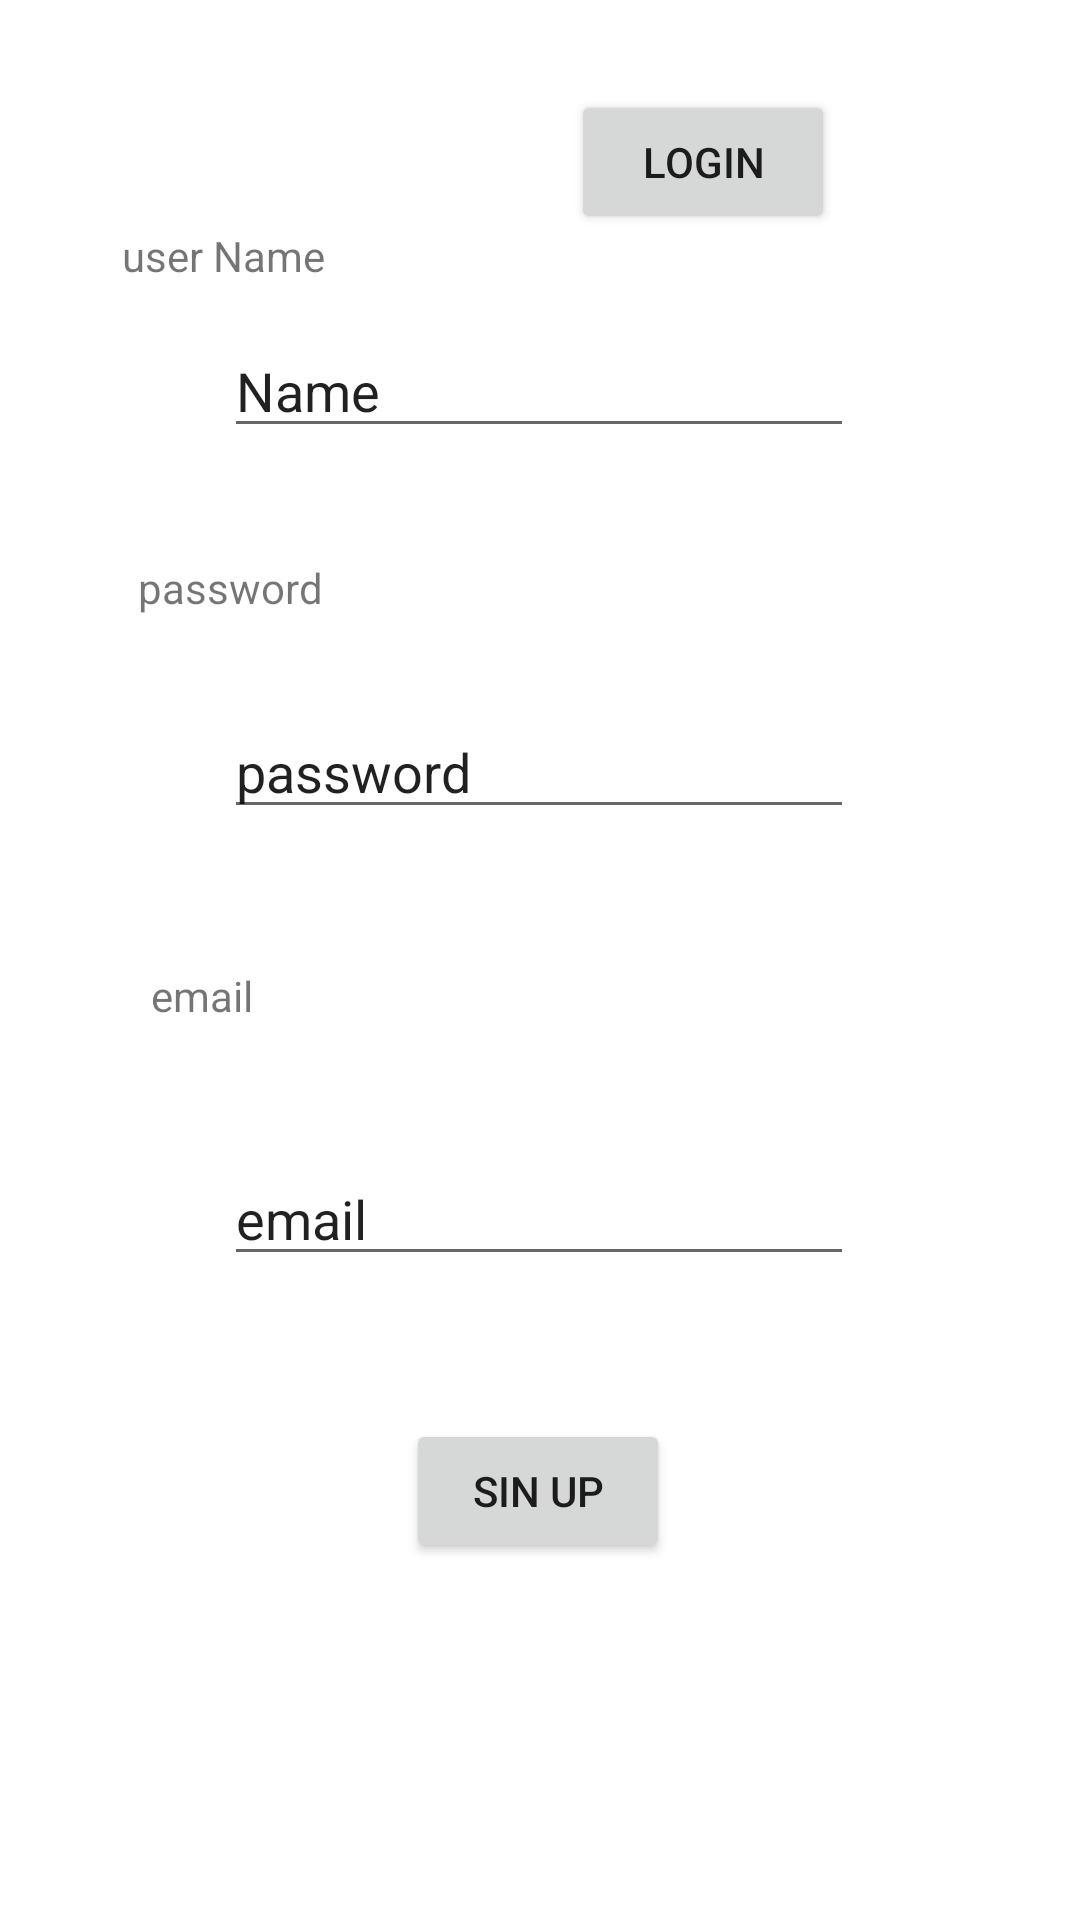

Layout XML and referenced resources for this Android screen:
<!-- AndroidManifest.xml: application theme Theme.TaskMaster1 -->
<!-- res/layout/activity_sin_up.xml -->
<?xml version="1.0" encoding="utf-8"?>
<androidx.constraintlayout.widget.ConstraintLayout xmlns:android="http://schemas.android.com/apk/res/android"
    xmlns:app="http://schemas.android.com/apk/res-auto"
    xmlns:tools="http://schemas.android.com/tools"
    android:layout_width="match_parent"
    android:layout_height="match_parent"
    tools:context=".SinUp">

    <TextView
        android:id="@+id/userNam"
        android:layout_width="wrap_content"
        android:layout_height="wrap_content"
        android:text="user Name"
        app:layout_constraintBottom_toBottomOf="parent"
        app:layout_constraintEnd_toEndOf="parent"
        app:layout_constraintHorizontal_bias="0.139"
        app:layout_constraintStart_toStartOf="parent"
        app:layout_constraintTop_toTopOf="parent"
        app:layout_constraintVertical_bias="0.122" />

    <TextView
        android:id="@+id/password"
        android:layout_width="wrap_content"
        android:layout_height="wrap_content"
        android:text="password"
        app:layout_constraintBottom_toBottomOf="parent"
        app:layout_constraintEnd_toEndOf="parent"
        app:layout_constraintHorizontal_bias="0.154"
        app:layout_constraintStart_toStartOf="parent"
        app:layout_constraintTop_toTopOf="parent"
        app:layout_constraintVertical_bias="0.3" />

    <TextView
        android:id="@+id/email"
        android:layout_width="wrap_content"
        android:layout_height="wrap_content"
        android:text="email"
        app:layout_constraintBottom_toBottomOf="parent"
        app:layout_constraintEnd_toEndOf="parent"
        app:layout_constraintHorizontal_bias="0.154"
        app:layout_constraintStart_toStartOf="parent"
        app:layout_constraintTop_toTopOf="parent"
        app:layout_constraintVertical_bias="0.519" />

    <EditText
        android:id="@+id/loginUserNameTxt"
        android:layout_width="wrap_content"
        android:layout_height="wrap_content"
        android:ems="10"
        android:inputType="textPersonName"
        android:text="Name"
        app:layout_constraintBottom_toTopOf="@+id/password"
        app:layout_constraintEnd_toEndOf="parent"
        app:layout_constraintHorizontal_bias="0.497"
        app:layout_constraintStart_toStartOf="parent"
        app:layout_constraintTop_toBottomOf="@+id/userNam"
        app:layout_constraintVertical_bias="0.264" />

    <EditText
        android:id="@+id/loginPasswordTxt"
        android:layout_width="wrap_content"
        android:layout_height="wrap_content"
        android:ems="10"
        android:inputType="textPersonName"
        android:text="password"
        app:layout_constraintBottom_toTopOf="@+id/email"
        app:layout_constraintEnd_toEndOf="parent"
        app:layout_constraintHorizontal_bias="0.497"
        app:layout_constraintStart_toStartOf="parent"
        app:layout_constraintTop_toBottomOf="@+id/password"
        app:layout_constraintVertical_bias="0.391" />

    <Button
        android:id="@+id/sinUp"
        android:layout_width="wrap_content"
        android:layout_height="wrap_content"
        android:text="Sin Up"
        app:layout_constraintBottom_toBottomOf="parent"
        app:layout_constraintEnd_toEndOf="parent"
        app:layout_constraintHorizontal_bias="0.498"
        app:layout_constraintStart_toStartOf="parent"
        app:layout_constraintTop_toTopOf="parent"
        app:layout_constraintVertical_bias="0.799" />

    <EditText
        android:id="@+id/emailTxt"
        android:layout_width="wrap_content"
        android:layout_height="wrap_content"
        android:ems="10"
        android:inputType="textPersonName"
        android:text="email"
        app:layout_constraintBottom_toTopOf="@+id/sinUp"
        app:layout_constraintEnd_toEndOf="parent"
        app:layout_constraintHorizontal_bias="0.497"
        app:layout_constraintStart_toStartOf="parent"
        app:layout_constraintTop_toBottomOf="@+id/email"
        app:layout_constraintVertical_bias="0.471" />

    <Button
        android:id="@+id/loginButt"
        android:layout_width="wrap_content"
        android:layout_height="wrap_content"
        android:text="login"
        app:layout_constraintBottom_toTopOf="@+id/loginUserNameTxt"
        app:layout_constraintEnd_toEndOf="parent"
        app:layout_constraintHorizontal_bias="0.5"
        app:layout_constraintStart_toEndOf="@+id/userNam"
        app:layout_constraintTop_toTopOf="parent" />

</androidx.constraintlayout.widget.ConstraintLayout>
<!-- resources referenced by this layout -->
<resources>
  <style name="Theme.TaskMaster1" parent="Theme.MaterialComponents.DayNight.DarkActionBar">
          
          <item name="colorPrimary">@color/purple_500</item>
          <item name="colorPrimaryVariant">@color/purple_700</item>
          <item name="colorOnPrimary">@color/white</item>
          
          <item name="colorSecondary">@color/teal_200</item>
          <item name="colorSecondaryVariant">@color/teal_700</item>
          <item name="colorOnSecondary">@color/black</item>
          
          <item name="android:statusBarColor" tools:targetApi="l">?attr/colorPrimaryVariant</item>
          
      </style>
  <!-- not gathered from this repository: default colours our renderer supplied (Android Studio template values) -->
  <color name="purple_500">#FF6200EE</color>
  <color name="purple_700">#FF3700B3</color>
  <color name="teal_200">#FF03DAC5</color>
  <color name="teal_700">#FF018786</color>
  <color name="black">#FF000000</color>
  <color name="white">#FFFFFFFF</color>
</resources>
